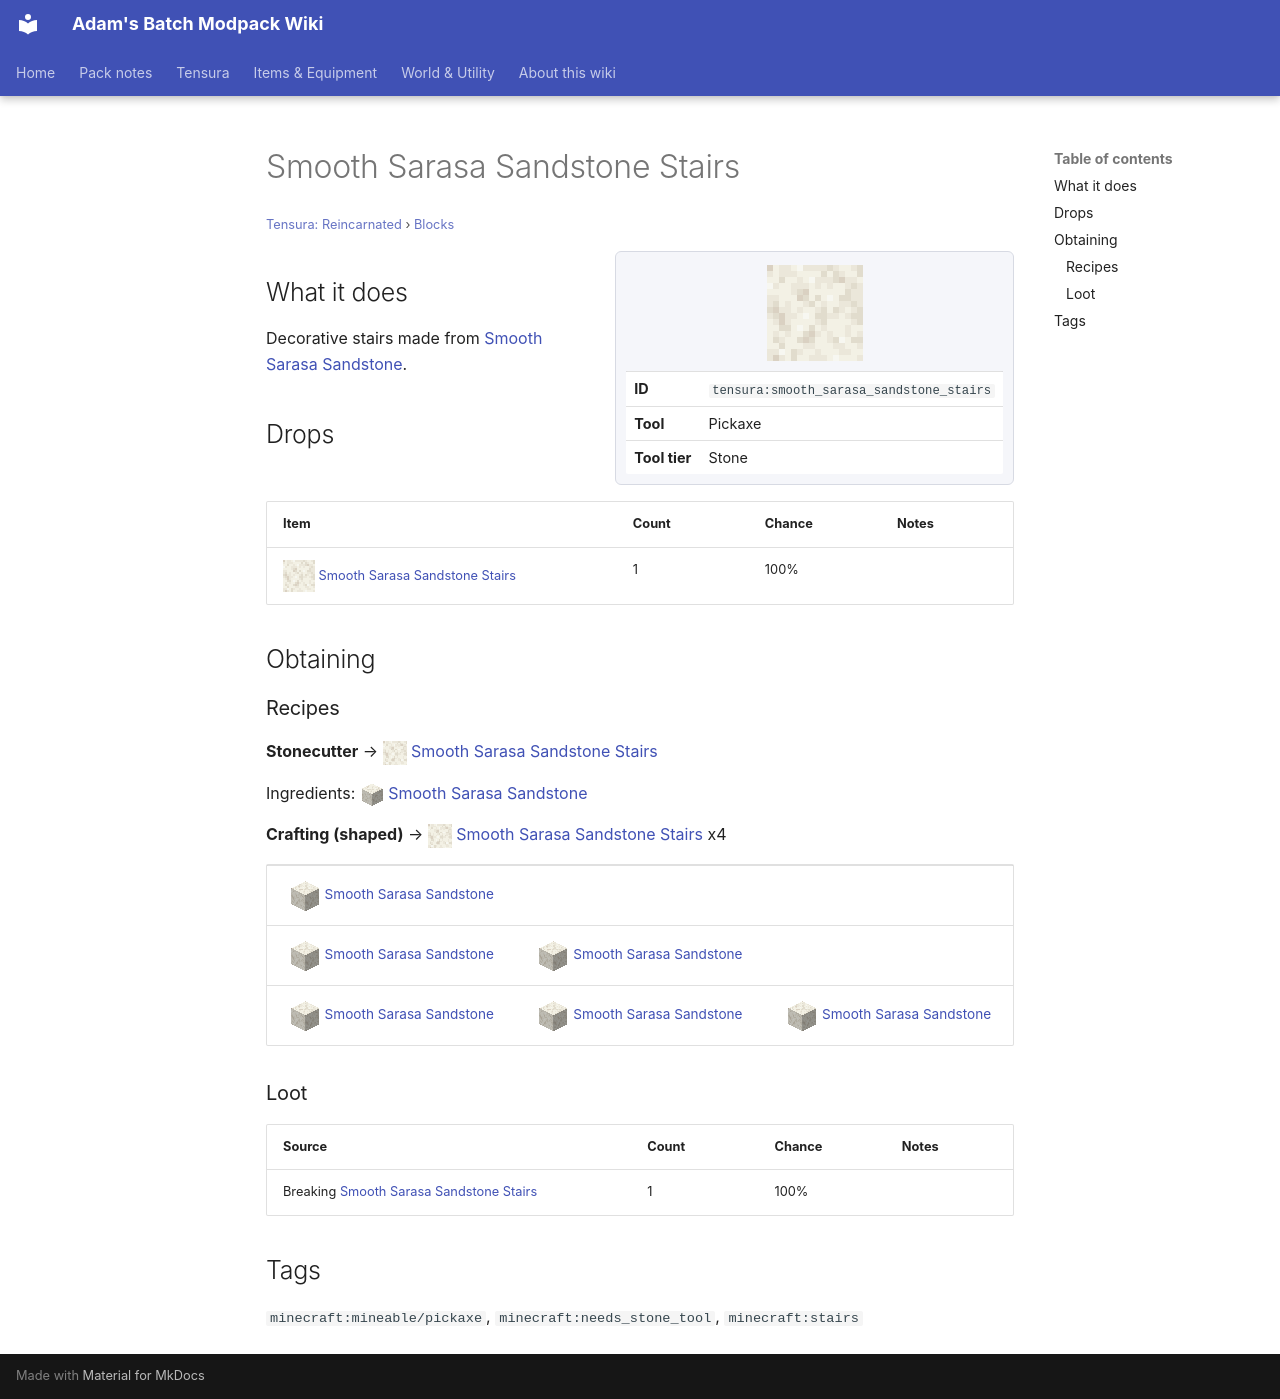

repository: Proteus-Nell/Adams-Batch-MC-Modpack-Wiki · page: tensura-reincarnated/blocks/smooth-sarasa-sandstone-stairs/index.html · generator: mkdocs

# Smooth Sarasa Sandstone Stairs

<small>[Tensura: Reincarnated](../index.md) &rsaquo; [Blocks](index.md)</small>

<div class="infobox" markdown>

![Smooth Sarasa Sandstone Stairs](../../assets/icons/tensura/item/smooth_sarasa_sandstone_stairs.png)

| | |
|---|---|
| **ID** | `tensura:smooth_sarasa_sandstone_stairs` |
| **Tool** | Pickaxe |
| **Tool tier** | Stone |

</div>

## What it does

Decorative stairs made from [Smooth Sarasa Sandstone](smooth-sarasa-sandstone.md).

## Drops

| Item | Count | Chance | Notes |
|---|---|---|---|
| ![](../../assets/icons/tensura/item/smooth_sarasa_sandstone_stairs.png) [Smooth Sarasa Sandstone Stairs](smooth-sarasa-sandstone-stairs.md) | 1 | 100% |  |

## Obtaining

### Recipes

**Stonecutter** &rarr; ![](../../assets/icons/tensura/item/smooth_sarasa_sandstone_stairs.png) [Smooth Sarasa Sandstone Stairs](smooth-sarasa-sandstone-stairs.md)

Ingredients: ![](../../assets/icons/tensura/item/smooth_sarasa_sandstone.png) [Smooth Sarasa Sandstone](smooth-sarasa-sandstone.md)

**Crafting (shaped)** &rarr; ![](../../assets/icons/tensura/item/smooth_sarasa_sandstone_stairs.png) [Smooth Sarasa Sandstone Stairs](smooth-sarasa-sandstone-stairs.md) x4

<div class="recipe" markdown>

| | | |
|---|---|---|
| ![](../../assets/icons/tensura/item/smooth_sarasa_sandstone.png) [Smooth Sarasa Sandstone](smooth-sarasa-sandstone.md) |   |   |
| ![](../../assets/icons/tensura/item/smooth_sarasa_sandstone.png) [Smooth Sarasa Sandstone](smooth-sarasa-sandstone.md) | ![](../../assets/icons/tensura/item/smooth_sarasa_sandstone.png) [Smooth Sarasa Sandstone](smooth-sarasa-sandstone.md) |   |
| ![](../../assets/icons/tensura/item/smooth_sarasa_sandstone.png) [Smooth Sarasa Sandstone](smooth-sarasa-sandstone.md) | ![](../../assets/icons/tensura/item/smooth_sarasa_sandstone.png) [Smooth Sarasa Sandstone](smooth-sarasa-sandstone.md) | ![](../../assets/icons/tensura/item/smooth_sarasa_sandstone.png) [Smooth Sarasa Sandstone](smooth-sarasa-sandstone.md) |

</div>

### Loot

| Source | Count | Chance | Notes |
|---|---|---|---|
| Breaking [Smooth Sarasa Sandstone Stairs](smooth-sarasa-sandstone-stairs.md) | 1 | 100% |  |

## Tags

`minecraft:mineable/pickaxe`, `minecraft:needs_stone_tool`, `minecraft:stairs`
